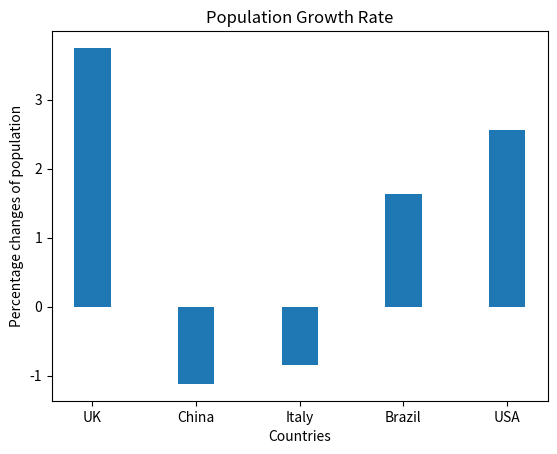

The matplotlib source for this figure:
import matplotlib.pyplot as plt
#step 1
population_2020={"UK": 66.7,"China": 1426,"Italy": 59.4,"Brazil": 208.6,"USA": 331.6}
population_2024={"UK": 69.2,"China": 1410,"Italy": 58.9,"Brazil": 212.0,"USA": 340.1}
change={}      #创建一个空字典，用来存放变化
for country in population_2020:
    percentage_change=((population_2024[country] - population_2020[country]) / population_2020[country]) * 100
    print(f"percentage change of {country}: {percentage_change}")
    change[country]=percentage_change     #将变化存进字典change
#step 2
print("The population changes in descending order:")
for number in sorted(change.values(),reverse=True):
    print(number)
print(f"The largest increase: {max(change,key=change.get)}")
print(f"The largest decrease: {min(change,key=change.get)}")
#step 3
countries=list(change.keys())
changes=list(change.values())
plt.bar(countries,changes,width=0.35)
plt.ylabel('Percentage changes of population')
plt.xlabel('Countries')
plt.title('Population Growth Rate')
plt.show()
